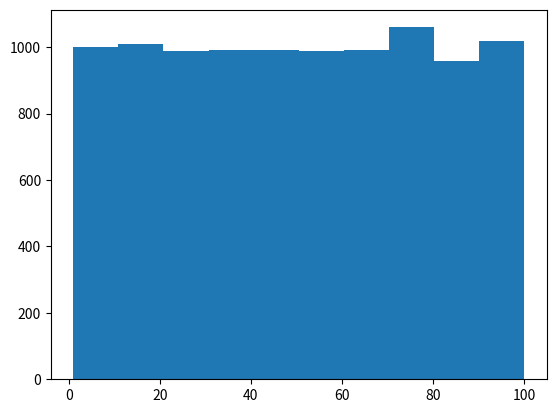

This chart was generated by the following Python code:
import random 
import matplotlib.pyplot as plt


a = [random.uniform(1,100) for i in range(10000)]


plt.hist(a)
plt.show()